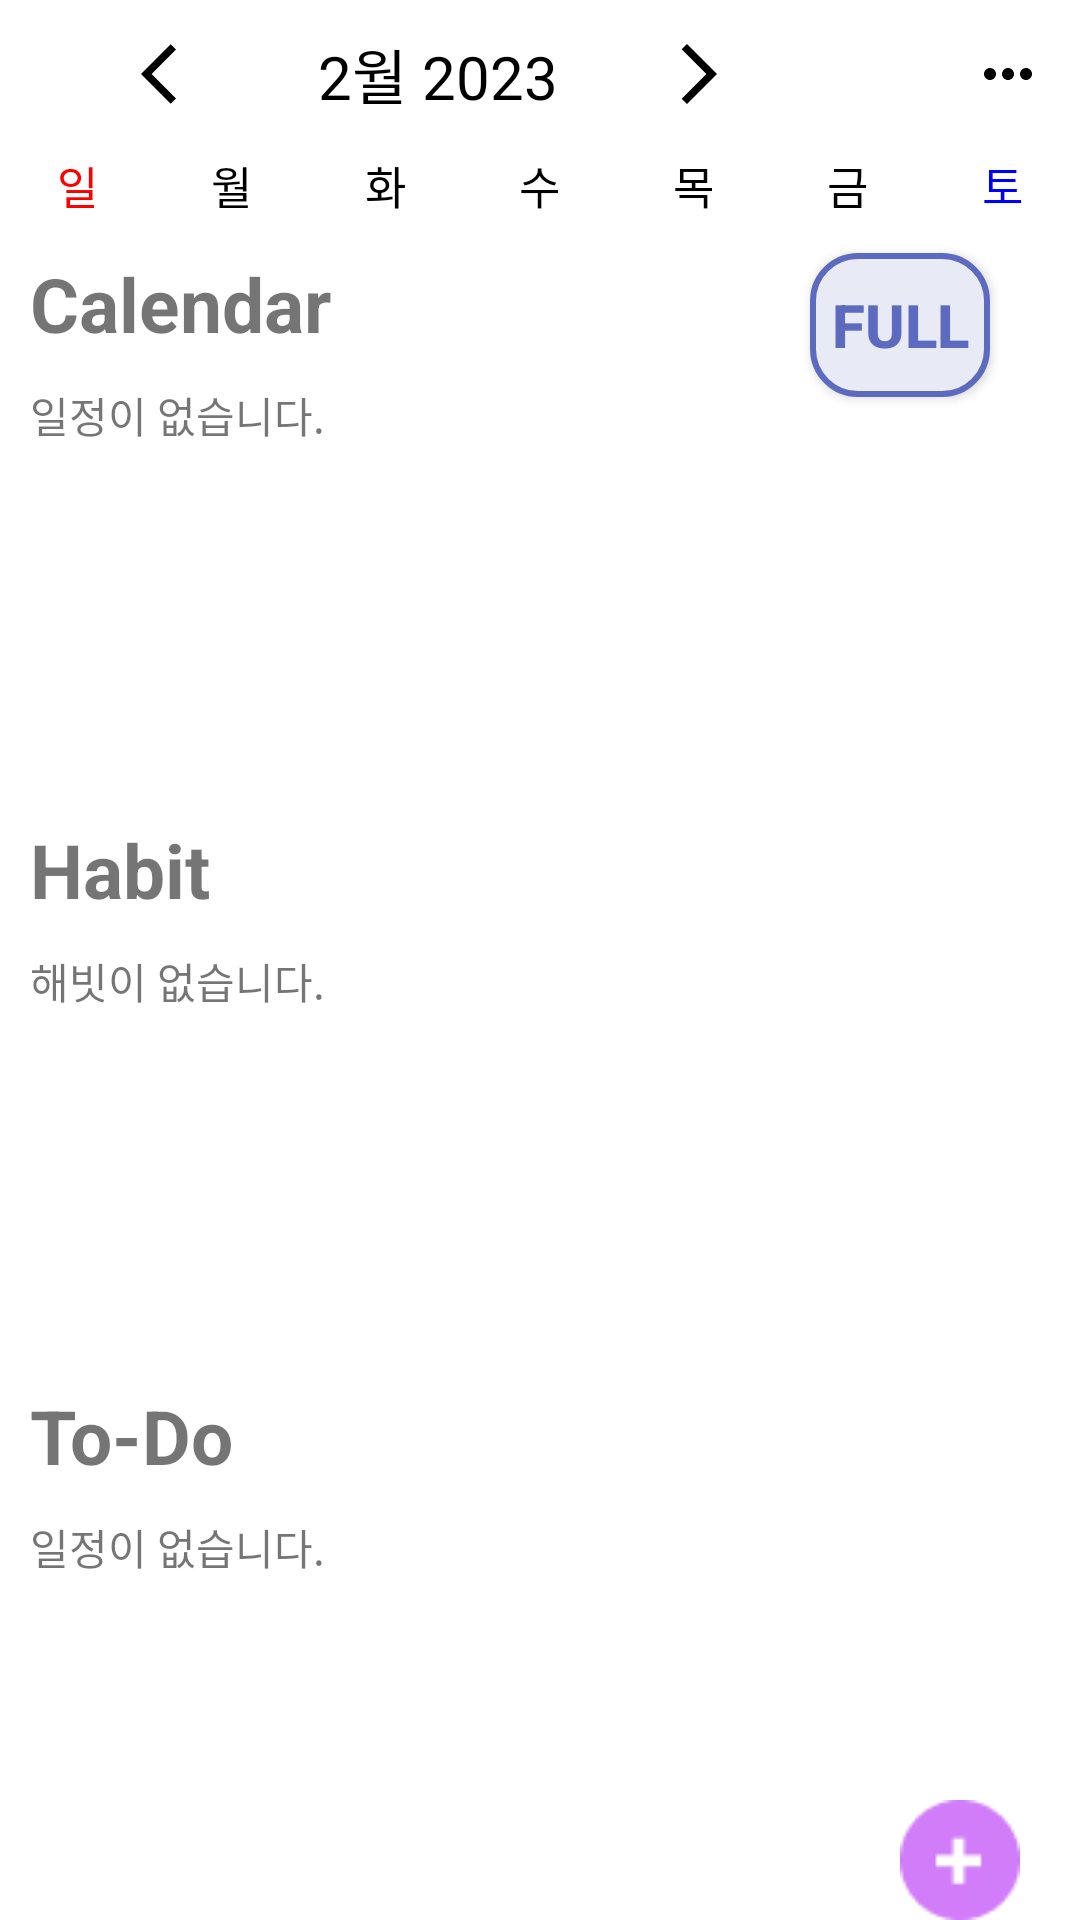

Produce the Android XML layout that renders to this screen, including the resource entries it uses.
<!-- AndroidManifest.xml: application theme Theme.For_J -->
<!-- res/layout/fragment_half_calendar.xml -->
<?xml version="1.0" encoding="utf-8"?>
<LinearLayout xmlns:android="http://schemas.android.com/apk/res/android"
    xmlns:app="http://schemas.android.com/apk/res-auto"
    xmlns:tools="http://schemas.android.com/tools"
    android:layout_width="match_parent"
    android:layout_height="match_parent"
    android:orientation="vertical"
    android:background="@color/white">

    
    <LinearLayout
        android:layout_width="match_parent"
        android:layout_height="wrap_content"
        android:orientation="horizontal"
        android:background="@color/white">
        
        <ImageButton
            android:id="@+id/Calendar_PreBtn"
            android:layout_width="0dp"
            android:layout_height="match_parent"
            android:layout_weight="1"
            android:paddingLeft="50dp"
            android:background="#ffffff"
            android:src="@drawable/ic_pre_month" />
        
        <TextView
            android:id="@+id/Calendar_MonthYearText"
            android:layout_width="0dp"
            android:layout_height="wrap_content"
            android:layout_margin="10dp"
            android:layout_weight="2"
            android:text="2월 2023"
            android:textAlignment="center"
            android:textColor="@android:color/black"
            android:textSize="20dp" />

        
        <ImageButton
            android:id="@+id/Calendar_NextBtn"
            android:layout_width="0dp"
            android:layout_height="match_parent"
            android:layout_weight="1"
            android:paddingRight="50dp"
            android:background="#ffffff"
            android:src="@drawable/ic_next_month" />
        
        <ImageButton
            android:id="@+id/Calendar_BtnOption"
            android:layout_width="0dp"
            android:layout_height="match_parent"
            android:layout_weight="1"
            android:paddingLeft="20dp"
            android:background="#ffffff"
            android:src="@drawable/ic_more_horiz" />
    </LinearLayout>

    
    <LinearLayout
        android:layout_width="match_parent"
        android:layout_height="25dp"
        android:orientation="horizontal"
        android:background="@color/white">

        <TextView
            android:layout_width="0dp"
            android:layout_height="match_parent"
            android:layout_weight="1"
            android:gravity="center"
            android:text="일"
            android:textColor="#FF0000"
            android:textSize="15sp" />

        <TextView
            android:layout_width="0dp"
            android:layout_height="match_parent"
            android:layout_weight="1"
            android:gravity="center"
            android:text="월"
            android:textColor="@color/black"
            android:textSize="15sp" />

        <TextView
            android:layout_width="0dp"
            android:layout_height="match_parent"
            android:layout_weight="1"
            android:gravity="center"
            android:text="화"
            android:textColor="@color/black"
            android:textSize="15sp" />

        <TextView
            android:layout_width="0dp"
            android:layout_height="match_parent"
            android:layout_weight="1"
            android:gravity="center"
            android:text="수"
            android:textColor="@color/black"
            android:textSize="15sp" />

        <TextView
            android:layout_width="0dp"
            android:layout_height="match_parent"
            android:layout_weight="1"
            android:gravity="center"
            android:text="목"
            android:textColor="@color/black"
            android:textSize="15sp" />

        <TextView
            android:layout_width="0dp"
            android:layout_height="match_parent"
            android:layout_weight="1"
            android:gravity="center"
            android:text="금"
            android:textColor="@color/black"
            android:textSize="15sp" />

        <TextView
            android:layout_width="0dp"
            android:layout_height="match_parent"
            android:layout_weight="1"
            android:gravity="center"
            android:text="토"
            android:textColor="#0000FF"
            android:textSize="15sp" />
    </LinearLayout>

    
    <androidx.recyclerview.widget.RecyclerView
        android:id="@+id/Calendar_RecyclerView"
        android:layout_width="match_parent"
        android:layout_height="wrap_content"
        android:background="#efefef" />


    <FrameLayout
        android:layout_width="match_parent"
        android:layout_height="match_parent"
        android:background="@color/white"
        android:layout_marginLeft="10dp"
        android:layout_marginRight="20dp"
        >
        <android.widget.Button
            android:id="@+id/change_full"
            android:layout_width="60dp"
            android:layout_height="wrap_content"
            android:layout_margin="10dp"
            android:text="full"
            android:textSize="20dp"
            android:textStyle="bold"
            android:textColor="@color/indigo_400"
            android:background="@drawable/list_item_background"
            android:layout_gravity="right|top"
            />

        <ScrollView
            android:id="@+id/todo_listScrollView"
            android:layout_width="match_parent"
            android:layout_height="match_parent"
            android:fillViewport="true">

            <LinearLayout
                android:id="@+id/HalfCal_AllList"
                android:layout_width="match_parent"
                android:layout_height="match_parent"
                android:orientation="vertical">

                <LinearLayout
                    android:layout_width="match_parent"
                    android:layout_height="match_parent"
                    android:orientation="vertical"
                    android:layout_weight="1">

                    <TextView
                        android:layout_width="wrap_content"
                        android:layout_height="wrap_content"
                        android:layout_marginVertical="10dp"
                        android:text="Calendar"
                        android:textSize="25dp"
                        android:textStyle="bold"
                        android:visibility="visible" />

                    <TextView
                        android:id="@+id/cal_nothing"
                        android:layout_width="wrap_content"
                        android:layout_height="wrap_content"
                        android:text="일정이 없습니다."/>

                    <LinearLayout
                        android:id="@+id/HalfCal_CalList"
                        android:layout_width="match_parent"
                        android:layout_height="match_parent"
                        android:orientation="vertical"/>
                </LinearLayout>

                <ImageView
                    android:layout_width="match_parent"
                    android:layout_height="2dp"
                    android:background="@drawable/divider"
                    android:visibility="gone"
                    />


                <LinearLayout
                    android:layout_width="match_parent"
                    android:layout_height="match_parent"
                    android:orientation="vertical"
                    android:layout_weight="1">
                    <TextView
                        android:layout_width="wrap_content"
                        android:layout_height="wrap_content"
                        android:text="Habit"
                        android:layout_marginVertical="10dp"
                        android:textSize="25dp"
                        android:textStyle="bold"
                        android:visibility="visible"/>

                    <TextView
                        android:id="@+id/habit_nothing"
                        android:layout_width="wrap_content"
                        android:layout_height="wrap_content"
                        android:text="해빗이 없습니다."/>

                    <LinearLayout
                        android:id="@+id/HalfCal_habitList"
                        android:layout_width="match_parent"
                        android:layout_height="match_parent"
                        android:orientation="vertical"/>
                </LinearLayout>

                <ImageView
                    android:layout_width="match_parent"
                    android:layout_height="2dp"
                    android:background="@drawable/divider"
                    android:visibility="gone"/>

                <LinearLayout
                    android:layout_width="match_parent"
                    android:layout_height="match_parent"
                    android:orientation="vertical"
                    android:layout_weight="1">
                    <TextView
                        android:layout_width="wrap_content"
                        android:layout_height="wrap_content"
                        android:text="To-Do"
                        android:layout_marginVertical="10dp"
                        android:textSize="25dp"
                        android:textStyle="bold"
                        android:visibility="visible"/>
                    <TextView
                        android:id="@+id/todo_nothing"
                        android:layout_width="wrap_content"
                        android:layout_height="wrap_content"
                        android:text="일정이 없습니다."/>

                    <LinearLayout
                        android:id="@+id/HalfCal_todoList"
                        android:layout_width="match_parent"
                        android:layout_height="match_parent"
                        android:orientation="vertical" />
                </LinearLayout>
            </LinearLayout>

        </ScrollView>

        
        <ImageButton
            android:id="@+id/time_listAddBtn"
            android:layout_width="wrap_content"
            android:layout_height="wrap_content"
            android:layout_gravity="right|bottom"
            android:src="@drawable/plus_btn"
            android:background="#000ff000">

        </ImageButton>

    </FrameLayout>



    
    
    

    

    

    

    

    

</LinearLayout>
<!-- resources referenced by this layout -->
<resources>
  <color name="black">#FF000000</color>
  <color name="indigo_400">#5C6BC0</color>
  <color name="white">#FFFFFFFF</color>
  <!-- drawable divider (drawable) -->
  <shape xmlns:android="http://schemas.android.com/apk/res/android"
      android:shape="line">
      <stroke android:color="@color/black"
          android:width="1dp"/>
  </shape>
  <!-- drawable ic_more_horiz (drawable) -->
  <vector android:height="24dp" android:tint="#000000"
      android:viewportHeight="24" android:viewportWidth="24"
      android:width="24dp" xmlns:android="http://schemas.android.com/apk/res/android">
      <path android:fillColor="@android:color/white" android:pathData="M6,10c-1.1,0 -2,0.9 -2,2s0.9,2 2,2 2,-0.9 2,-2 -0.9,-2 -2,-2zM18,10c-1.1,0 -2,0.9 -2,2s0.9,2 2,2 2,-0.9 2,-2 -0.9,-2 -2,-2zM12,10c-1.1,0 -2,0.9 -2,2s0.9,2 2,2 2,-0.9 2,-2 -0.9,-2 -2,-2z"/>
  </vector>
  <!-- drawable ic_next_month (drawable) -->
  <vector android:autoMirrored="true" android:height="24dp"
      android:tint="#000000" android:viewportHeight="24"
      android:viewportWidth="24" android:width="24dp" xmlns:android="http://schemas.android.com/apk/res/android">
      <path android:fillColor="@android:color/white" android:pathData="M6.23,20.23l1.77,1.77l10,-10l-10,-10l-1.77,1.77l8.23,8.23z"/>
  </vector>
  <!-- drawable ic_pre_month (drawable) -->
  <vector android:autoMirrored="true" android:height="24dp"
      android:tint="#000000" android:viewportHeight="24"
      android:viewportWidth="24" android:width="24dp" xmlns:android="http://schemas.android.com/apk/res/android">
      <path android:fillColor="@android:color/white" android:pathData="M11.67,3.87L9.9,2.1 0,12l9.9,9.9 1.77,-1.77L3.54,12z"/>
  </vector>
  <!-- drawable list_item_background (drawable) -->
  <?xml version="1.0" encoding="utf-8"?>
  <shape xmlns:android="http://schemas.android.com/apk/res/android">
      <solid android:color="@color/indigo_50" />
      <stroke android:color="@color/indigo_400" android:width="2dp" />
      <corners android:radius="15dp" />
  </shape>
  <!-- drawable plus_btn: png bitmap (drawable, 903 bytes) -->
  <style name="Theme.For_J" parent="Theme.MaterialComponents.DayNight.DarkActionBar">
          
          <item name="colorPrimary">@color/liberty_blue</item>
          <item name="colorPrimaryVariant">@color/cobalt_blue</item>
          <item name="colorOnPrimary">@color/blue_white</item>
          
          <item name="colorSecondary">@color/dark_pastel_blue</item>
          <item name="colorSecondaryVariant">@color/teal_700</item>
          <item name="colorOnSecondary">@color/true_navy</item>
          
          <item name="android:statusBarColor">?attr/colorPrimaryVariant</item>
  
  
          
          
          <item name="android:windowLightStatusBar" tools:targetApi="m">false</item>
      </style>
  <color name="indigo_50">#E8EAF6</color>
  <color name="liberty_blue">#4C72B6</color>
  <color name="cobalt_blue">#023170</color>
  <color name="blue_white">#D9EAF5</color>
  <color name="dark_pastel_blue">#114C83</color>
  <color name="teal_700">#FF018786</color>
  <color name="true_navy">#031836</color>
</resources>
